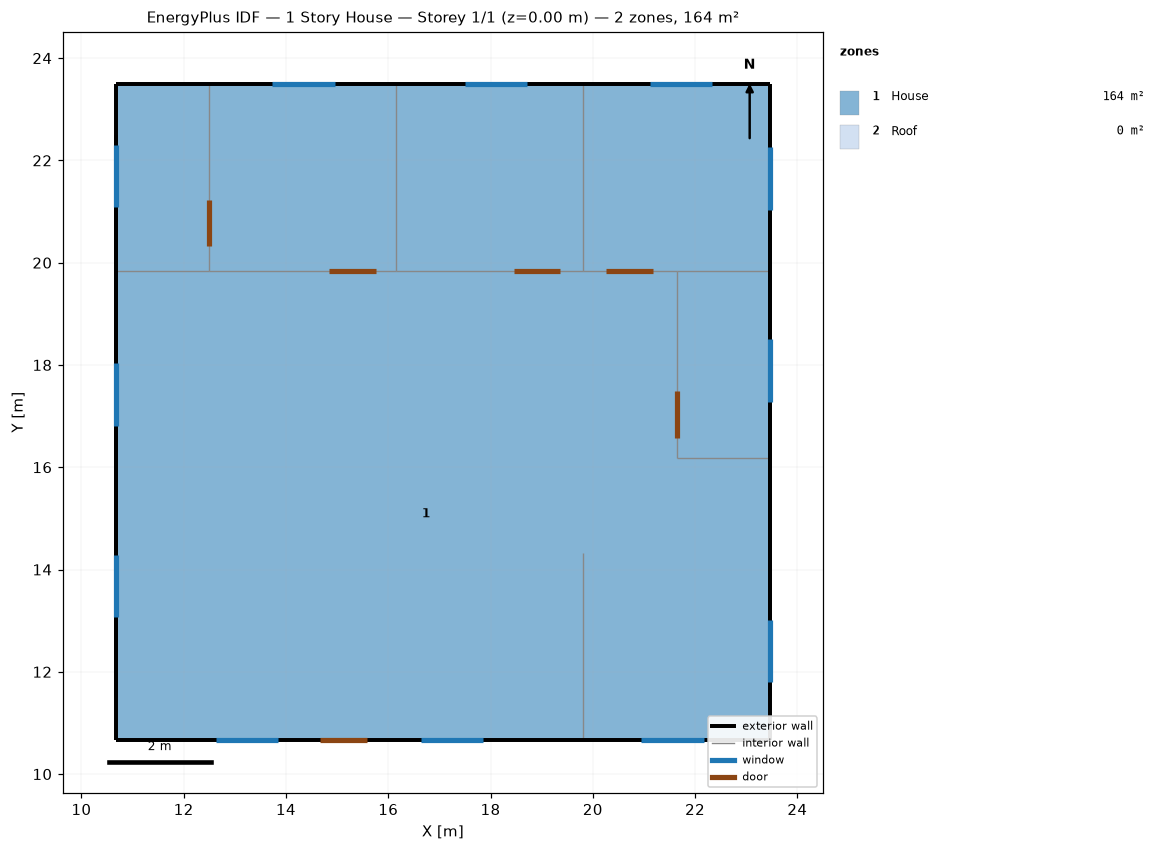
=== STOREY PLAN SPEC (per zone: floor XY polygon, exterior-wall plan segments, windows/doors) ===
zone 1: House  (164.2 m²)
  floor: (12.50, 23.49) (12.50, 19.83) (10.67, 19.83) (10.67, 23.49)
  floor: (21.64, 19.83) (21.64, 16.18) (23.47, 16.18) (23.47, 10.67) (10.67, 10.67) (10.67, 19.83)
  floor: (23.47, 23.49) (23.47, 19.83) (19.81, 19.83) (19.81, 23.49)
  floor: (19.81, 23.49) (19.81, 19.83) (16.15, 19.83) (16.15, 23.49)
  floor: (16.15, 23.49) (16.15, 19.83) (12.50, 19.83) (12.50, 23.49)
  floor: (23.47, 19.83) (23.47, 16.18) (21.64, 16.18) (21.64, 19.83)
  exterior wall: (23.47, 23.49) – (19.81, 23.49)  [3.7 m]
    window: (22.33, 23.49) – (21.11, 23.49)  [1.1 m²]
  exterior wall: (23.47, 10.67) – (23.47, 16.18)  [5.5 m]
    window: (23.47, 11.80) – (23.47, 13.02)  [1.1 m²]
  exterior wall: (10.67, 10.67) – (23.47, 10.67)  [12.8 m]
    door: (14.67, 10.67) – (15.58, 10.67)  [2.0 m²]
    window: (12.62, 10.67) – (13.85, 10.67)  [1.1 m²]
    window: (16.63, 10.67) – (17.86, 10.67)  [1.1 m²]
    window: (20.95, 10.67) – (22.17, 10.67)  [1.1 m²]
  exterior wall: (10.67, 23.49) – (10.67, 19.83)  [3.7 m]
    window: (10.67, 22.30) – (10.67, 21.08)  [1.1 m²]
  exterior wall: (12.50, 23.49) – (10.67, 23.49)  [1.8 m]
  exterior wall: (16.15, 23.49) – (12.50, 23.49)  [3.7 m]
    window: (14.95, 23.49) – (13.73, 23.49)  [1.1 m²]
  exterior wall: (19.81, 23.49) – (16.15, 23.49)  [3.7 m]
    window: (18.72, 23.49) – (17.50, 23.49)  [1.1 m²]
  exterior wall: (23.47, 16.18) – (23.47, 19.83)  [3.7 m]
    window: (23.47, 17.28) – (23.47, 18.50)  [1.1 m²]
  exterior wall: (23.47, 19.83) – (23.47, 23.49)  [3.7 m]
    window: (23.47, 21.04) – (23.47, 22.26)  [1.1 m²]
  exterior wall: (10.67, 19.83) – (10.67, 10.67)  [9.2 m]
    window: (10.67, 14.29) – (10.67, 13.07)  [1.1 m²]
    window: (10.67, 18.04) – (10.67, 16.81)  [1.1 m²]
  interior walls: 11
zone 2: Roof  (0.0 m²)
  exterior wall: (10.67, 22.49) – (10.67, 11.52) – (10.67, 17.01)  [16.5 m]
  exterior wall: (23.47, 11.52) – (23.47, 22.49) – (23.47, 17.01)  [16.5 m]

=== DERIVED (storey summary) ===
Building: 1 Story House
Storey: 1 of 1  (floor level z = 0.00 m)
Storey gross floor area: 164.2 m²
Zones on this storey: 2
  - House: floor 164.2 m²; exterior wall 51.3 m (156.2 m²); 12 window(s) 13.5 m²; WWR 8.6%; 1 door(s)
  - Roof: floor 0.0 m²; exterior wall 32.9 m (13.4 m²); WWR 0.0%
Zone adjacency: (none detected)